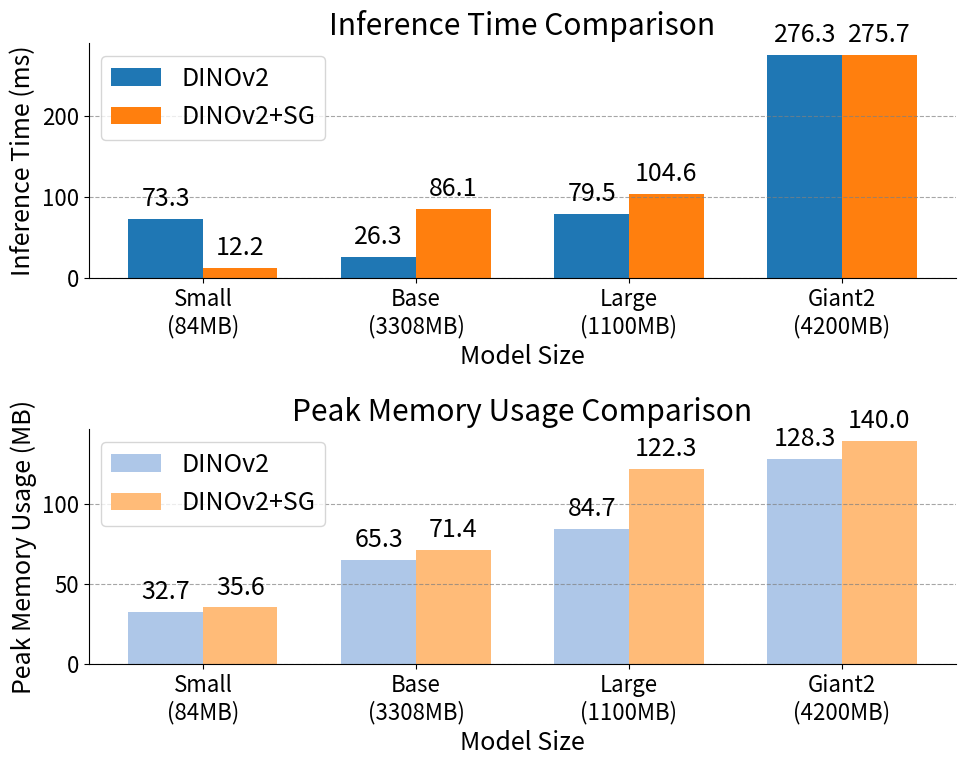

Recreate this plot in Python.
import matplotlib.pyplot as plt
import numpy as np

# Set the font sizes
font_size = 18        # General font size for titles, labels, legends, and data labels
tick_label_size = 16  # Font size for axis numbers (tick labels)

plt.rcParams.update({'font.size': font_size})

# Data
model_sizes = [
    'Small\n(84MB)',    # Added number of parameters
    'Base\n(3308MB)',
    'Large\n(1100MB)',
    'Giant2\n(4200MB)'
]

dinov2_times = [73.298, 26.309, 79.523, 276.331]
dinov2_sg_times = [12.248, 86.125, 104.591, 275.684]

dinov2_memory = [32.661, 65.31, 84.65, 128.34]
dinov2_sg_memory = [35.582, 71.43, 122.34, 140.025]

# Set up the bar positions
x = np.arange(len(model_sizes))  # label locations
width = 0.35  # width of the bars

# Create subplots arranged vertically
fig, (ax1, ax2) = plt.subplots(nrows=2, ncols=1, figsize=(10, 8))

# Adjust the spacing between subplots
plt.subplots_adjust(hspace=0.4)

# Remove top and right borders (spines) and set tick label font size for both axes
for ax in [ax1, ax2]:
    ax.spines['top'].set_visible(False)
    ax.spines['right'].set_visible(False)
    ax.tick_params(axis='both', which='major', labelsize=tick_label_size)

# Plot inference time (Top Plot)
rects1 = ax1.bar(x - width/2, dinov2_times, width, label='DINOv2', color='#1f77b4')
rects2 = ax1.bar(x + width/2, dinov2_sg_times, width, label='DINOv2+SG', color='#ff7f0e')

ax1.set_xlabel('Model Size')
ax1.set_ylabel('Inference Time (ms)')
ax1.set_title('Inference Time Comparison')
ax1.set_xticks(x)
ax1.set_xticklabels(model_sizes)
ax1.legend(loc='upper left')

# Add horizontal gridlines
ax1.yaxis.grid(True, linestyle='--', which='major', color='grey', alpha=0.7)

# Function to add data labels above bars
def add_labels(ax, rects):
    for rect in rects:
        height = rect.get_height()
        ax.annotate(f'{height:.1f}',
                    xy=(rect.get_x() + rect.get_width() / 2, height),
                    xytext=(0, 5),  # Vertical offset
                    textcoords="offset points",
                    ha='center', va='bottom',
                    fontsize=font_size)  # Use general font size

# Add data labels for inference time
add_labels(ax1, rects1)
add_labels(ax1, rects2)

# Plot peak memory usage (Bottom Plot)
rects3 = ax2.bar(x - width/2, dinov2_memory, width, label='DINOv2', color='#aec7e8')
rects4 = ax2.bar(x + width/2, dinov2_sg_memory, width, label='DINOv2+SG', color='#ffbb78')

ax2.set_xlabel('Model Size')
ax2.set_ylabel('Peak Memory Usage (MB)')
ax2.set_title('Peak Memory Usage Comparison')
ax2.set_xticks(x)
ax2.set_xticklabels(model_sizes)
ax2.legend(loc='upper left')

# Add horizontal gridlines
ax2.yaxis.grid(True, linestyle='--', which='major', color='grey', alpha=0.7)

# Add data labels for peak memory usage
add_labels(ax2, rects3)
add_labels(ax2, rects4)

# Adjust layout for better fit
fig.tight_layout()

# Save the plot to a file (optional)
# plt.savefig('inference_memory_comparison_vertical_custom.png', dpi=300)

# Display the plot
plt.show()
plt.savefig('inference_memory_comparison.pdf')
